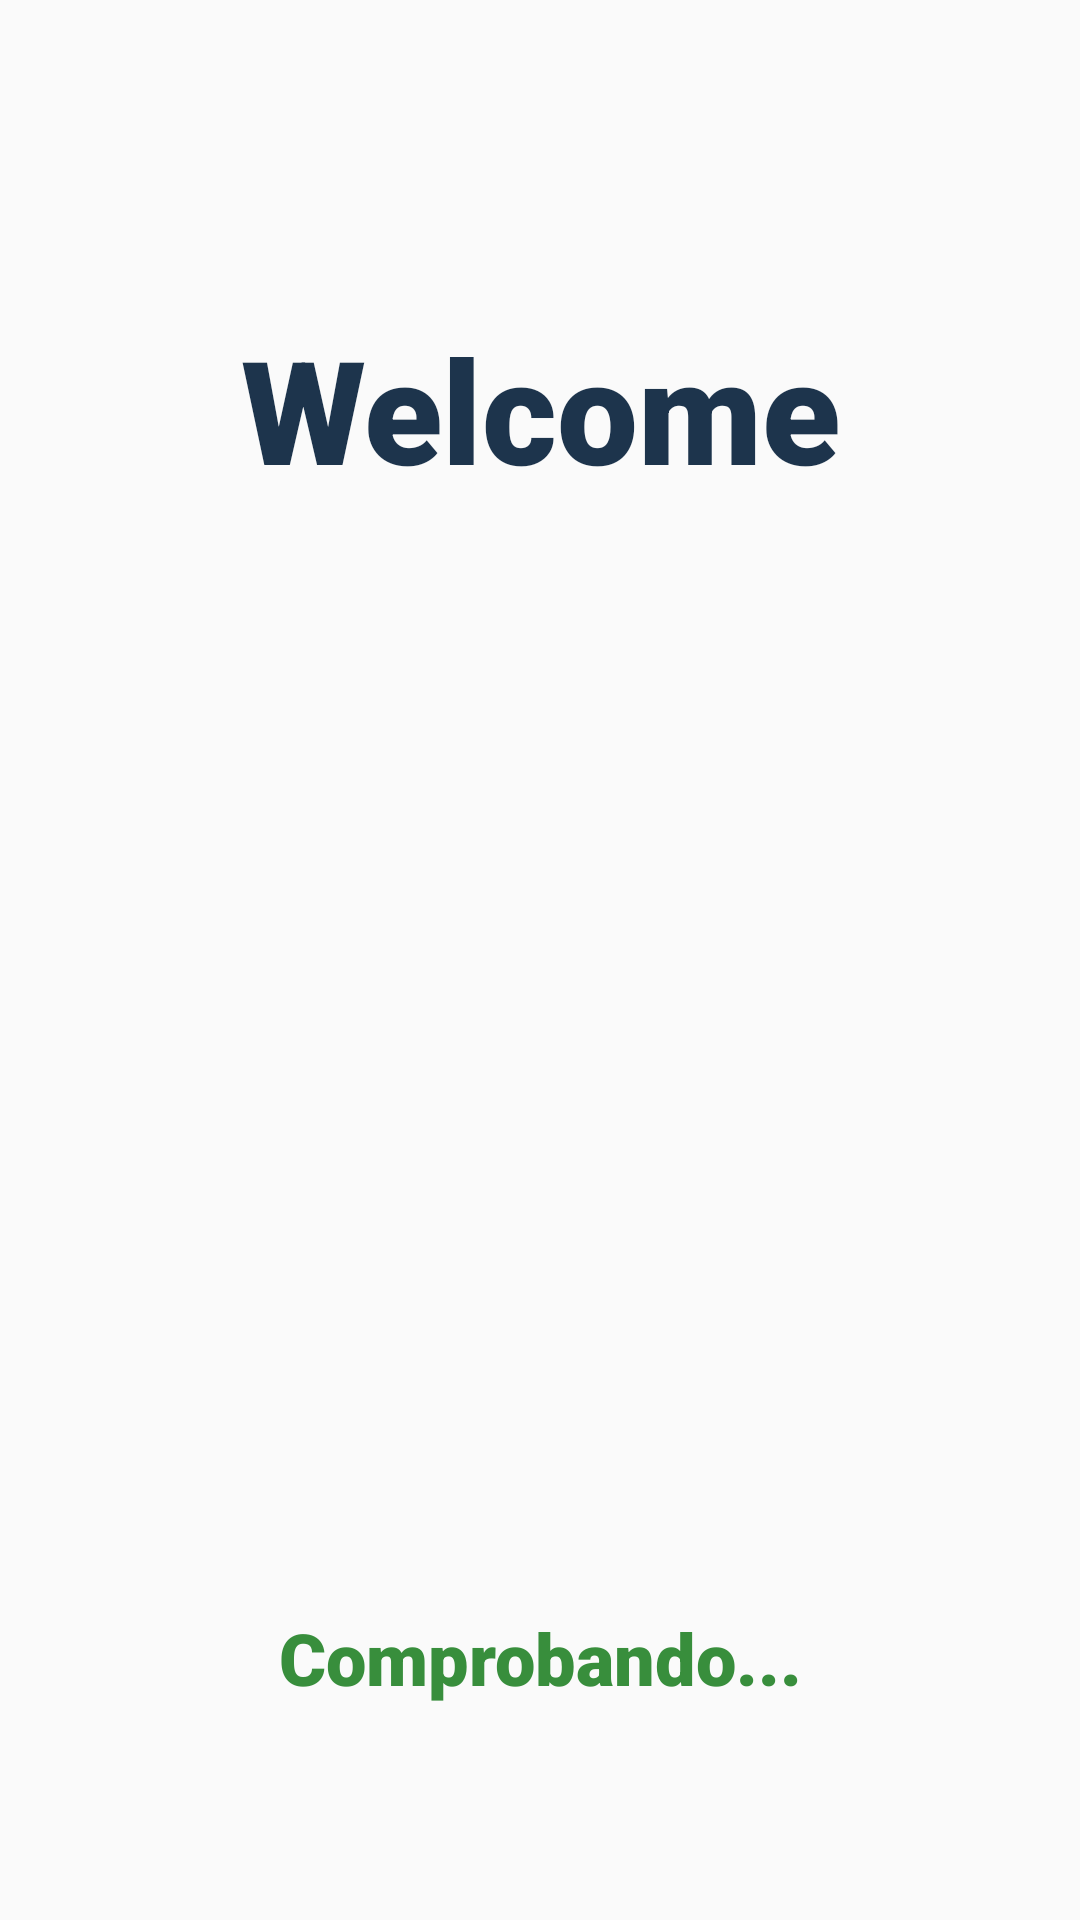

Here is an Android app screen rendered from its layout file. Give the layout XML and the strings, colors and styles it references.
<!-- AndroidManifest.xml: application theme Theme.AppCompat.Light.NoActionBar -->
<!-- res/layout/result.xml -->
<?xml version="1.0" encoding="utf-8"?>
<androidx.constraintlayout.widget.ConstraintLayout xmlns:android="http://schemas.android.com/apk/res/android"
    xmlns:app="http://schemas.android.com/apk/res-auto"
    xmlns:tools="http://schemas.android.com/tools"
    android:id="@+id/coordinatorLayout"
    android:layout_width="match_parent"
    android:layout_height="match_parent"
    tools:context=".MainActivity"
    >

    <TextView
        android:id="@+id/welcome"
        android:layout_width="wrap_content"
        android:layout_height="wrap_content"
        android:layout_marginTop="104dp"
        android:fontFamily="sans-serif-black"
        android:text="Welcome"
        android:textAlignment="center"
        android:textColor="#1D344C"
        android:textSize="48sp"
        app:layout_constraintEnd_toEndOf="parent"
        app:layout_constraintStart_toStartOf="parent"
        app:layout_constraintTop_toTopOf="parent" />

    <TextView
        android:id="@+id/Result_viaje"
        android:layout_width="wrap_content"
        android:layout_height="wrap_content"
        android:layout_marginTop="28dp"
        android:fontFamily="sans-serif-black"
        android:text="Comprobando..."
        android:textAlignment="center"
        android:textColor="#388E3C"
        android:textSize="24sp"
        app:layout_constraintEnd_toEndOf="parent"
        app:layout_constraintStart_toStartOf="parent"
        app:layout_constraintTop_toBottomOf="@+id/img_result" />

    <ImageView
        android:id="@+id/img_result"
        android:layout_width="273dp"
        android:layout_height="292dp"
        android:layout_marginTop="48dp"
        app:layout_constraintEnd_toEndOf="parent"
        app:layout_constraintStart_toStartOf="parent"
        app:layout_constraintTop_toBottomOf="@+id/welcome"
        tools:srcCompat="@tools:sample/avatars" />

</androidx.constraintlayout.widget.ConstraintLayout>
<!-- resources referenced by this layout -->
<resources>

</resources>
